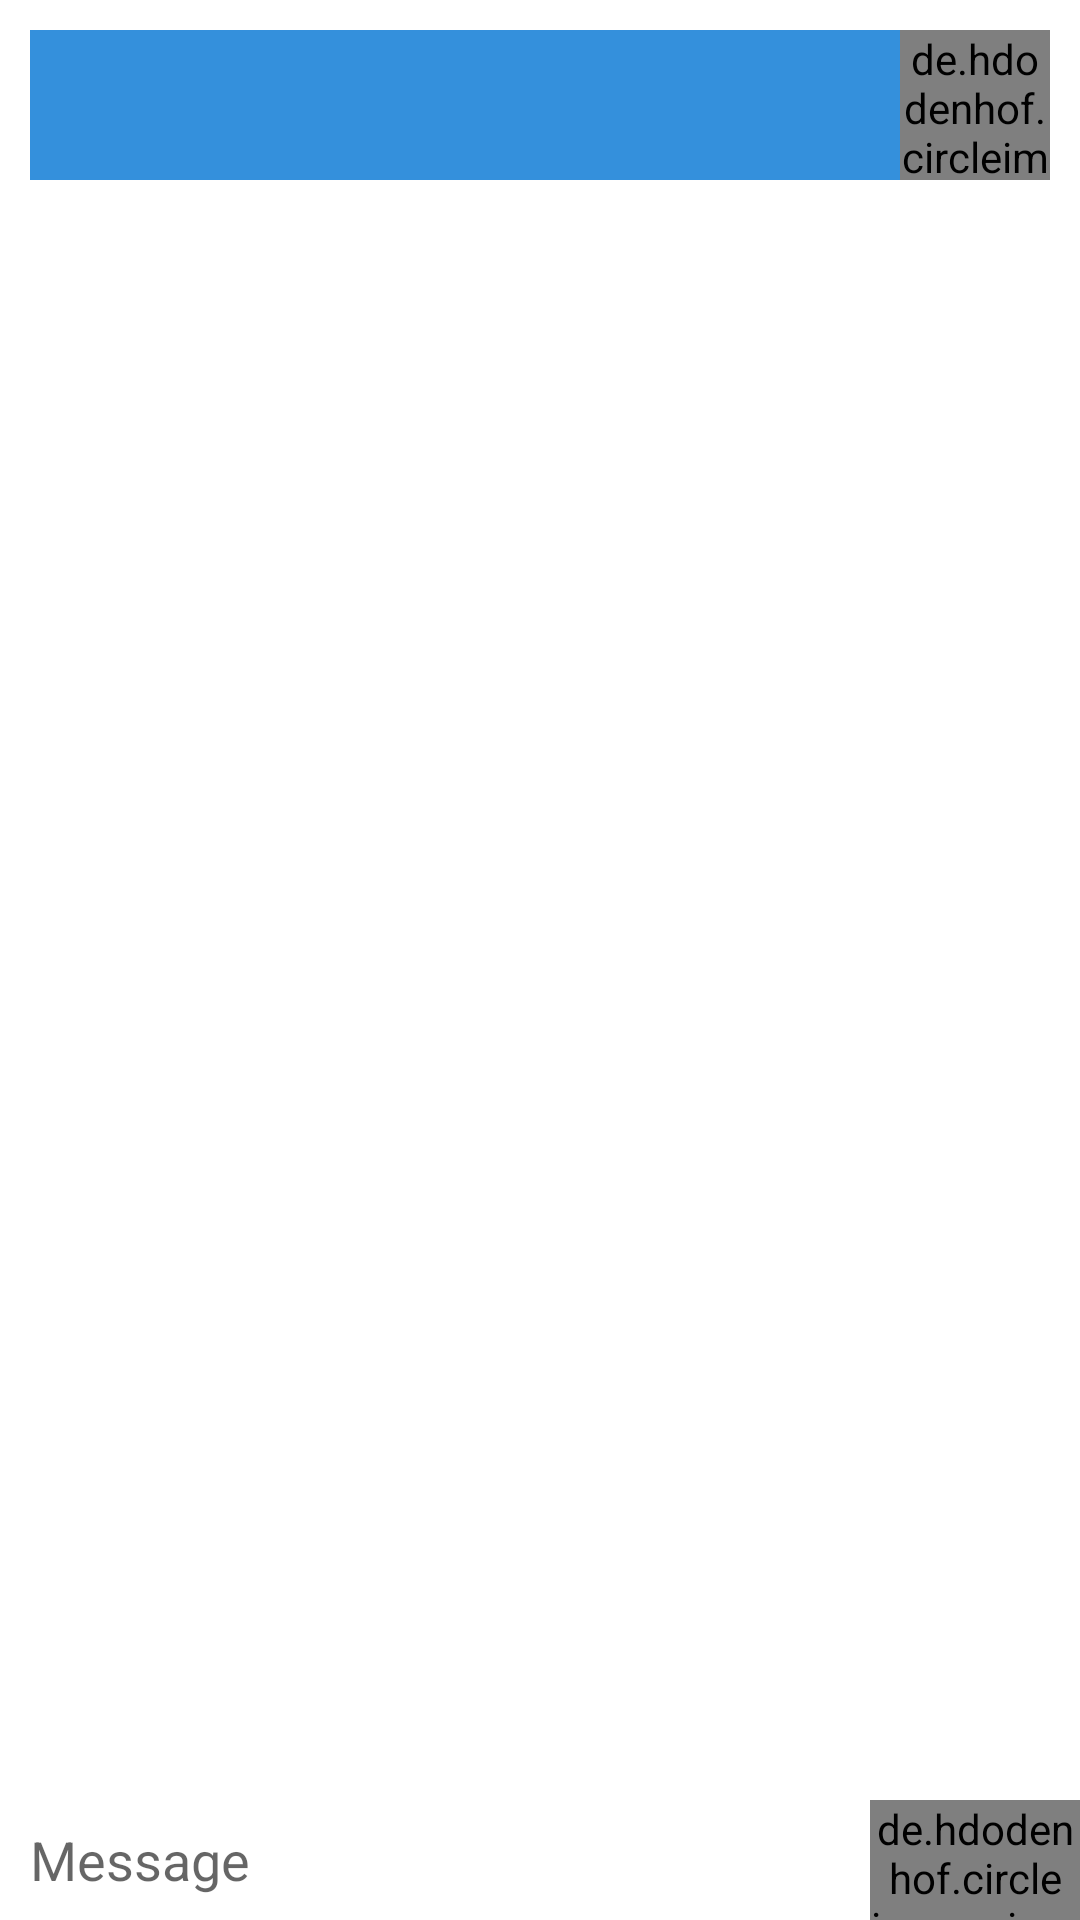

Produce the Android XML layout that renders to this screen, including the resource entries it uses.
<!-- AndroidManifest.xml: application theme Theme.ChatMe -->
<!-- res/layout/fragment_chat.xml -->
<?xml version="1.0" encoding="utf-8"?>
<RelativeLayout xmlns:android="http://schemas.android.com/apk/res/android"
    xmlns:app="http://schemas.android.com/apk/res-auto"
    xmlns:tools="http://schemas.android.com/tools"
    android:layout_width="match_parent"
    android:layout_height="match_parent"
    tools:context=".ui.Chat">

    <androidx.constraintlayout.widget.ConstraintLayout
        android:id="@+id/constraintLayout"
        android:layout_width="match_parent"
        android:layout_height="50dp"
        android:layout_margin="10dp"
        android:layout_alignParentTop="true"
        android:layout_marginStart="10dp"
        android:layout_marginEnd="9dp"
        android:background="@color/purple_500"
        >

        <LinearLayout
            android:id="@+id/linearLayout2"
            android:layout_width="wrap_content"
            android:layout_height="match_parent"
            android:orientation="horizontal"
            app:layout_constraintBottom_toBottomOf="parent"
            app:layout_constraintStart_toStartOf="parent"
            app:layout_constraintTop_toTopOf="parent">

            <ImageView
                android:id="@+id/back"
                android:layout_width="40dp"
                android:layout_height="40dp"
                android:layout_gravity="center_vertical"
                android:src="@drawable/ic_baseline_arrow_back_" />

        </LinearLayout>

        <TextView
            android:id="@+id/chat_username"
            android:layout_width="wrap_content"
            android:layout_height="wrap_content"
            android:layout_marginStart="24dp"
            android:layout_marginTop="16dp"
            android:layout_marginBottom="15dp"
            android:text=""
            android:textColor="#FFFFFF"
            app:layout_constraintBottom_toBottomOf="parent"
            app:layout_constraintStart_toEndOf="@+id/linearLayout2"
            app:layout_constraintTop_toTopOf="parent" />

        <de.hdodenhof.circleimageview.CircleImageView
            android:id="@+id/profile"
            android:layout_width="50dp"
            android:layout_height="50dp"
            android:src="@drawable/profileimage"
            app:civ_border_color="@color/purple_200"
            app:civ_border_width="2dp"
            app:layout_constraintBottom_toBottomOf="parent"
            app:layout_constraintEnd_toEndOf="parent"
            app:layout_constraintTop_toTopOf="parent" />

    </androidx.constraintlayout.widget.ConstraintLayout>

    <androidx.recyclerview.widget.RecyclerView
        android:id="@+id/chatrecycler_view"
        android:layout_width="match_parent"
        android:layout_height="match_parent"
        android:layout_above="@id/message"
        android:layout_below="@id/constraintLayout" />

    <LinearLayout
        android:id="@+id/message"
        android:layout_width="match_parent"
        android:layout_height="wrap_content"
        android:layout_alignParentBottom="true"
        android:background="@drawable/send_message"
        android:orientation="horizontal">

        <MultiAutoCompleteTextView
            android:id="@+id/text_message"
            android:layout_width="250dp"
            android:layout_height="40dp"
            android:layout_marginLeft="10dp"
            android:layout_weight="1"
            android:background="@drawable/send_message"
            android:hint="@string/message"
            android:inputType="textPersonName"
            android:textAlignment="viewStart" />

        <de.hdodenhof.circleimageview.CircleImageView
            android:id="@+id/send_mail"
            android:layout_width="40dp"
            android:layout_height="40dp"
            android:layout_weight="1"
            android:src="@drawable/ic_baseline_send_24" />
    </LinearLayout>



</RelativeLayout>
<!-- resources referenced by this layout -->
<resources>
  <color name="purple_200">#3490dc</color>
  <color name="purple_500">#3490dc</color>
  <!-- drawable ic_baseline_send_24 (drawable) -->
  <vector android:autoMirrored="true" android:height="24dp"
      android:tint="#13A7FF" android:viewportHeight="24"
      android:viewportWidth="24" android:width="24dp" xmlns:android="http://schemas.android.com/apk/res/android">
      <path android:fillColor="@android:color/white" android:pathData="M2.01,21L23,12 2.01,3 2,10l15,2 -15,2z"/>
  </vector>
  <!-- drawable send_message (drawable) -->
  <?xml version="1.0" encoding="utf-8"?>
  <shape xmlns:android="http://schemas.android.com/apk/res/android">
  
      <stroke android:color="@color/white">
  
      </stroke>
      <corners android:radius="10dp">
  
      </corners>
      <solid android:color="@color/white">
  
      </solid>
  </shape>
  <string name="message">Message</string>
  <style name="Theme.ChatMe" parent="Theme.MaterialComponents.DayNight.NoActionBar">
          
          <item name="colorPrimary">@color/purple_500</item>
          <item name="colorPrimaryVariant">@color/purple_700</item>
          <item name="colorOnPrimary">@color/white</item>
          
          <item name="colorSecondary">@color/teal_200</item>
          <item name="colorSecondaryVariant">@color/teal_700</item>
          <item name="colorOnSecondary">@color/black</item>
          
          <item name="android:statusBarColor" tools:targetApi="l">?attr/colorPrimaryVariant</item>
          <item name="android:statusBarColor" tools:ignore="DuplicateDefinition">@android:color/transparent</item>
          
      </style>
  <color name="white">#FFFFFFFF</color>
  <color name="purple_700">#3490dc</color>
  <color name="teal_200">#FF03DAC5</color>
  <color name="teal_700">#FF018786</color>
  <color name="black">#FF000000</color>
</resources>
